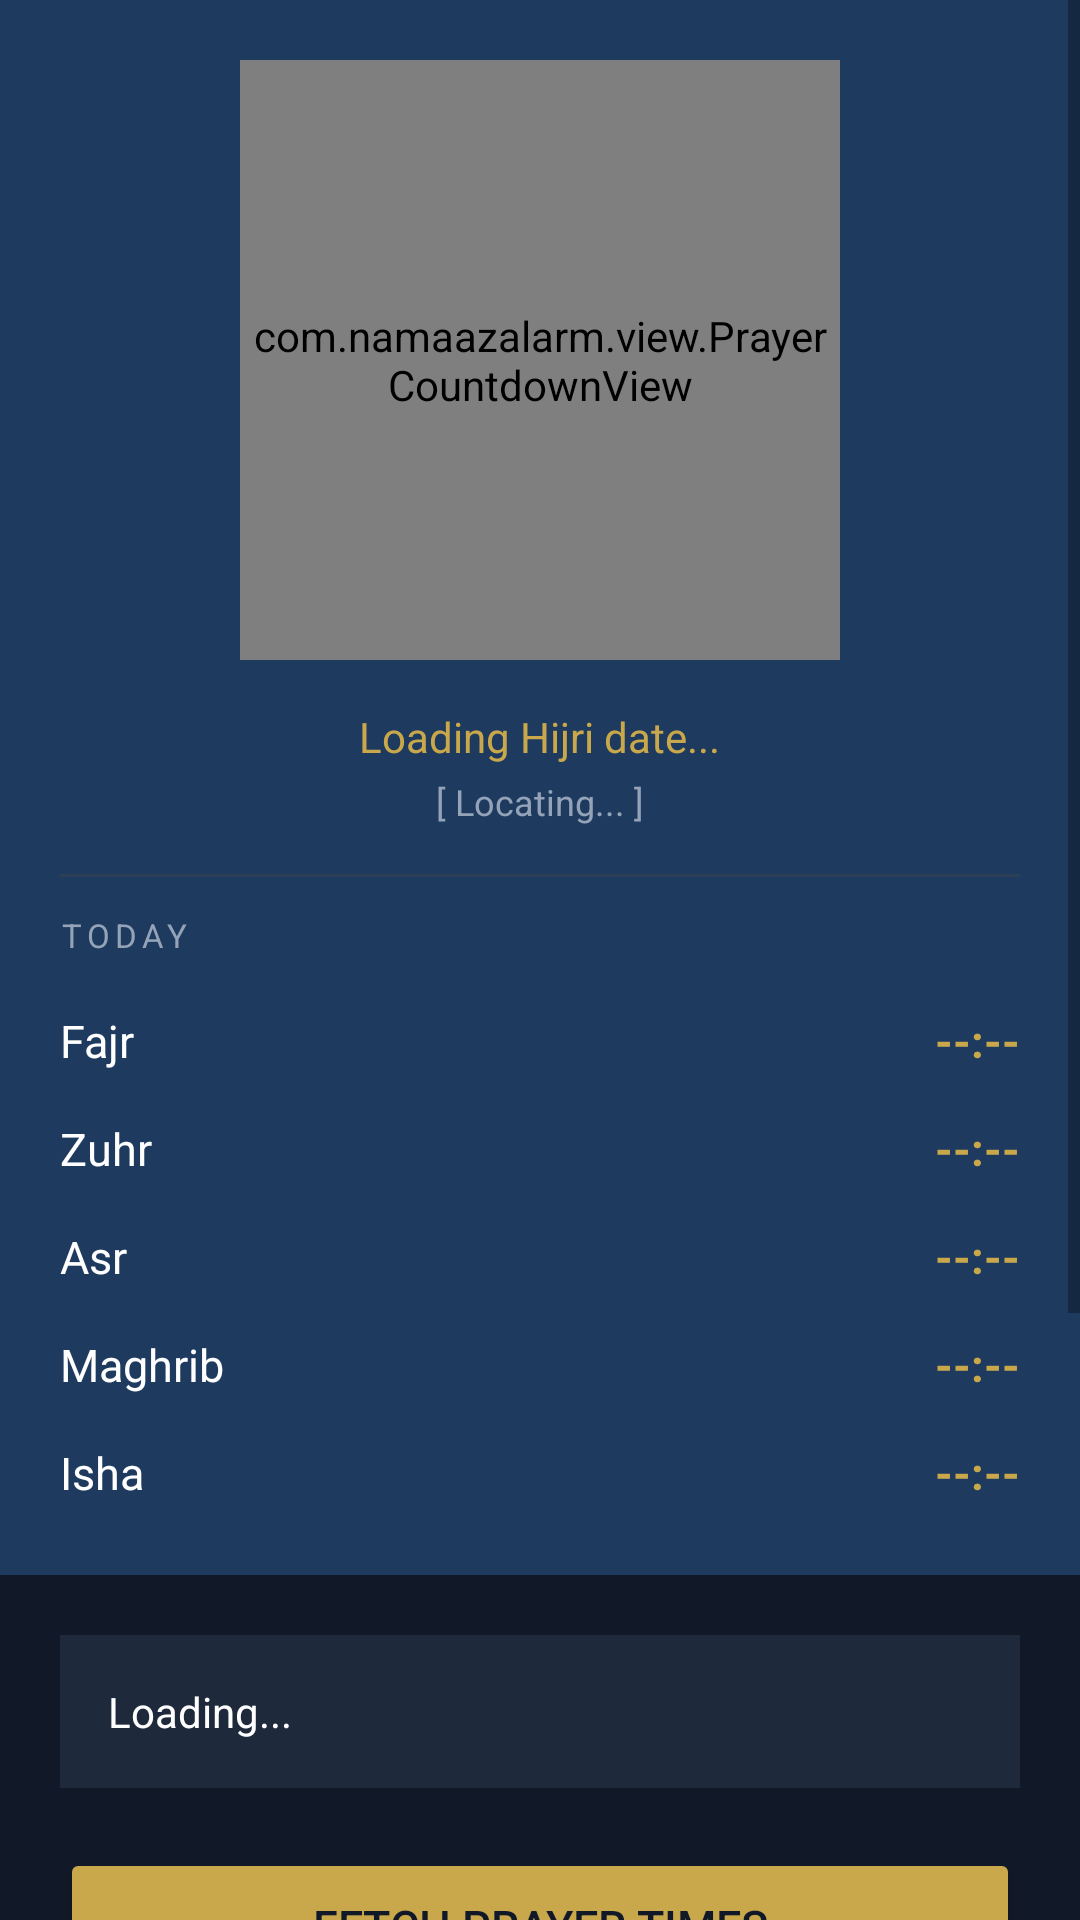

Layout XML and referenced resources for this Android screen:
<!-- AndroidManifest.xml: application theme Theme.NamaazAlarm -->
<!-- res/layout/activity_main.xml -->
<?xml version="1.0" encoding="utf-8"?>
<ScrollView
    xmlns:android="http://schemas.android.com/apk/res/android"
    android:layout_width="match_parent"
    android:layout_height="match_parent"
    android:background="@color/bg_dark">

    <LinearLayout
        android:layout_width="match_parent"
        android:layout_height="wrap_content"
        android:orientation="vertical">

        
        <LinearLayout
            android:layout_width="match_parent"
            android:layout_height="wrap_content"
            android:orientation="vertical"
            android:background="@color/navy"
            android:paddingTop="20dp"
            android:paddingBottom="16dp"
            android:paddingStart="20dp"
            android:paddingEnd="20dp">

            
            <com.namaazalarm.view.PrayerCountdownView
                android:id="@+id/countdownView"
                android:layout_width="200dp"
                android:layout_height="200dp"
                android:layout_gravity="center_horizontal"
                android:layout_marginBottom="16dp"/>

            
            <TextView
                android:id="@+id/tvHijriDate"
                android:layout_width="wrap_content"
                android:layout_height="wrap_content"
                android:layout_gravity="center_horizontal"
                android:text="Loading Hijri date..."
                android:textColor="@color/gold"
                android:textSize="14sp"
                android:layout_marginBottom="4dp"/>

            
            <LinearLayout
                android:layout_width="wrap_content"
                android:layout_height="wrap_content"
                android:layout_gravity="center_horizontal"
                android:orientation="horizontal"
                android:gravity="center_vertical"
                android:layout_marginBottom="16dp">

                <TextView
                    android:layout_width="wrap_content"
                    android:layout_height="wrap_content"
                    android:text="[ "
                    android:textColor="@color/text_label"
                    android:textSize="12sp"/>

                <TextView
                    android:id="@+id/tvLocation"
                    android:layout_width="wrap_content"
                    android:layout_height="wrap_content"
                    android:text="Locating..."
                    android:textColor="@color/text_label"
                    android:textSize="12sp"/>

                <TextView
                    android:layout_width="wrap_content"
                    android:layout_height="wrap_content"
                    android:text=" ]"
                    android:textColor="@color/text_label"
                    android:textSize="12sp"/>
            </LinearLayout>

            
            <View
                android:layout_width="match_parent"
                android:layout_height="1dp"
                android:background="@color/card_border"
                android:layout_marginBottom="12dp"/>

            
            <TextView
                android:layout_width="wrap_content"
                android:layout_height="wrap_content"
                android:text="TODAY"
                android:textColor="@color/text_label"
                android:textSize="11sp"
                android:letterSpacing="0.15"
                android:layout_marginBottom="10dp"/>

            
            <LinearLayout android:layout_width="match_parent" android:layout_height="36dp"
                android:orientation="horizontal" android:gravity="center_vertical">
                <TextView android:layout_width="0dp" android:layout_height="wrap_content"
                    android:layout_weight="1" android:text="Fajr"
                    android:textColor="@color/white" android:textSize="15sp"/>
                <TextView android:id="@+id/tvTodayFajr" android:layout_width="wrap_content"
                    android:layout_height="wrap_content" android:text="--:--"
                    android:textColor="@color/gold" android:textSize="15sp" android:textStyle="bold"/>
            </LinearLayout>

            
            <LinearLayout android:layout_width="match_parent" android:layout_height="36dp"
                android:orientation="horizontal" android:gravity="center_vertical">
                <TextView android:layout_width="0dp" android:layout_height="wrap_content"
                    android:layout_weight="1" android:text="Zuhr"
                    android:textColor="@color/white" android:textSize="15sp"/>
                <TextView android:id="@+id/tvTodayZuhr" android:layout_width="wrap_content"
                    android:layout_height="wrap_content" android:text="--:--"
                    android:textColor="@color/gold" android:textSize="15sp" android:textStyle="bold"/>
            </LinearLayout>

            
            <LinearLayout android:layout_width="match_parent" android:layout_height="36dp"
                android:orientation="horizontal" android:gravity="center_vertical">
                <TextView android:layout_width="0dp" android:layout_height="wrap_content"
                    android:layout_weight="1" android:text="Asr"
                    android:textColor="@color/white" android:textSize="15sp"/>
                <TextView android:id="@+id/tvTodayAsr" android:layout_width="wrap_content"
                    android:layout_height="wrap_content" android:text="--:--"
                    android:textColor="@color/gold" android:textSize="15sp" android:textStyle="bold"/>
            </LinearLayout>

            
            <LinearLayout android:layout_width="match_parent" android:layout_height="36dp"
                android:orientation="horizontal" android:gravity="center_vertical">
                <TextView android:layout_width="0dp" android:layout_height="wrap_content"
                    android:layout_weight="1" android:text="Maghrib"
                    android:textColor="@color/white" android:textSize="15sp"/>
                <TextView android:id="@+id/tvTodayMaghrib" android:layout_width="wrap_content"
                    android:layout_height="wrap_content" android:text="--:--"
                    android:textColor="@color/gold" android:textSize="15sp" android:textStyle="bold"/>
            </LinearLayout>

            
            <LinearLayout android:layout_width="match_parent" android:layout_height="36dp"
                android:orientation="horizontal" android:gravity="center_vertical">
                <TextView android:layout_width="0dp" android:layout_height="wrap_content"
                    android:layout_weight="1" android:text="Isha"
                    android:textColor="@color/white" android:textSize="15sp"/>
                <TextView android:id="@+id/tvTodayIsha" android:layout_width="wrap_content"
                    android:layout_height="wrap_content" android:text="--:--"
                    android:textColor="@color/gold" android:textSize="15sp" android:textStyle="bold"/>
            </LinearLayout>

        </LinearLayout>

        
        <LinearLayout
            android:layout_width="match_parent"
            android:layout_height="wrap_content"
            android:orientation="vertical"
            android:padding="20dp">

            
            <LinearLayout
                android:id="@+id/bannerMonthExpired"
                android:layout_width="match_parent"
                android:layout_height="wrap_content"
                android:background="#7B2800"
                android:padding="12dp"
                android:layout_marginBottom="12dp"
                android:visibility="gone">
                <TextView
                    android:layout_width="match_parent"
                    android:layout_height="wrap_content"
                    android:text="New month - please fetch the latest prayer times."
                    android:textColor="@color/white"
                    android:textSize="13sp"/>
            </LinearLayout>

            
            <LinearLayout
                android:layout_width="match_parent"
                android:layout_height="wrap_content"
                android:orientation="vertical"
                android:background="@color/card_bg"
                android:padding="16dp"
                android:layout_marginBottom="20dp">

                <ProgressBar
                    android:id="@+id/progressBar"
                    android:layout_width="wrap_content"
                    android:layout_height="wrap_content"
                    android:layout_gravity="center"
                    android:visibility="gone"/>

                <TextView
                    android:id="@+id/tvStatus"
                    android:layout_width="match_parent"
                    android:layout_height="wrap_content"
                    android:text="Loading..."
                    android:textColor="@color/white"
                    android:textSize="14sp"
                    android:lineSpacingExtra="4dp"/>
            </LinearLayout>

            <Button android:id="@+id/btnFetchTimetable"
                android:layout_width="match_parent" android:layout_height="52dp"
                android:text="Fetch Prayer Times" android:textSize="15sp"
                android:backgroundTint="@color/gold" android:textColor="@color/bg_dark"
                android:layout_marginBottom="10dp"/>

            <Button android:id="@+id/btnImportTimetable"
                android:layout_width="match_parent" android:layout_height="52dp"
                android:text="Import from Excel" android:textSize="15sp"
                android:backgroundTint="@color/navy" android:textColor="@color/white"
                android:layout_marginBottom="10dp"/>

            <Button android:id="@+id/btnViewAlarms"
                android:layout_width="match_parent" android:layout_height="52dp"
                android:text="View / Edit Prayer Times" android:textSize="15sp"
                android:backgroundTint="@color/navy" android:textColor="@color/white"
                android:layout_marginBottom="10dp"/>

            <Button android:id="@+id/btnAudioSettings"
                android:layout_width="match_parent" android:layout_height="52dp"
                android:text="Alarm Sound Settings" android:textSize="15sp"
                android:backgroundTint="@color/navy" android:textColor="@color/white"
                android:layout_marginBottom="10dp"/>

            <Button android:id="@+id/btnSettings"
                android:layout_width="match_parent" android:layout_height="52dp"
                android:text="Settings" android:textSize="15sp"
                android:backgroundTint="@color/navy" android:textColor="@color/white"/>

        </LinearLayout>
    </LinearLayout>
</ScrollView>
<!-- resources referenced by this layout -->
<resources>
  <color name="bg_dark">#111827</color>
  <color name="card_bg">#1E2A3B</color>
  <color name="card_border">#2D3F57</color>
  <color name="gold">#C9A84C</color>
  <color name="navy">#1E3A5F</color>
  <color name="text_label">#94A3B8</color>
  <color name="white">#FFFFFF</color>
  <style name="Theme.NamaazAlarm" parent="Theme.MaterialComponents.DayNight.DarkActionBar">
          <item name="colorPrimary">@color/gold</item>
          <item name="colorPrimaryVariant">@color/gold_dark</item>
          <item name="colorOnPrimary">@color/bg_dark</item>
          <item name="colorSecondary">@color/gold</item>
          <item name="colorOnSecondary">@color/bg_dark</item>
          <item name="android:windowBackground">@color/bg_dark</item>
          <item name="android:statusBarColor">@color/navy</item>
          <item name="android:navigationBarColor">@color/bg_dark</item>
      </style>
  <color name="gold_dark">#9B7D2E</color>
</resources>
